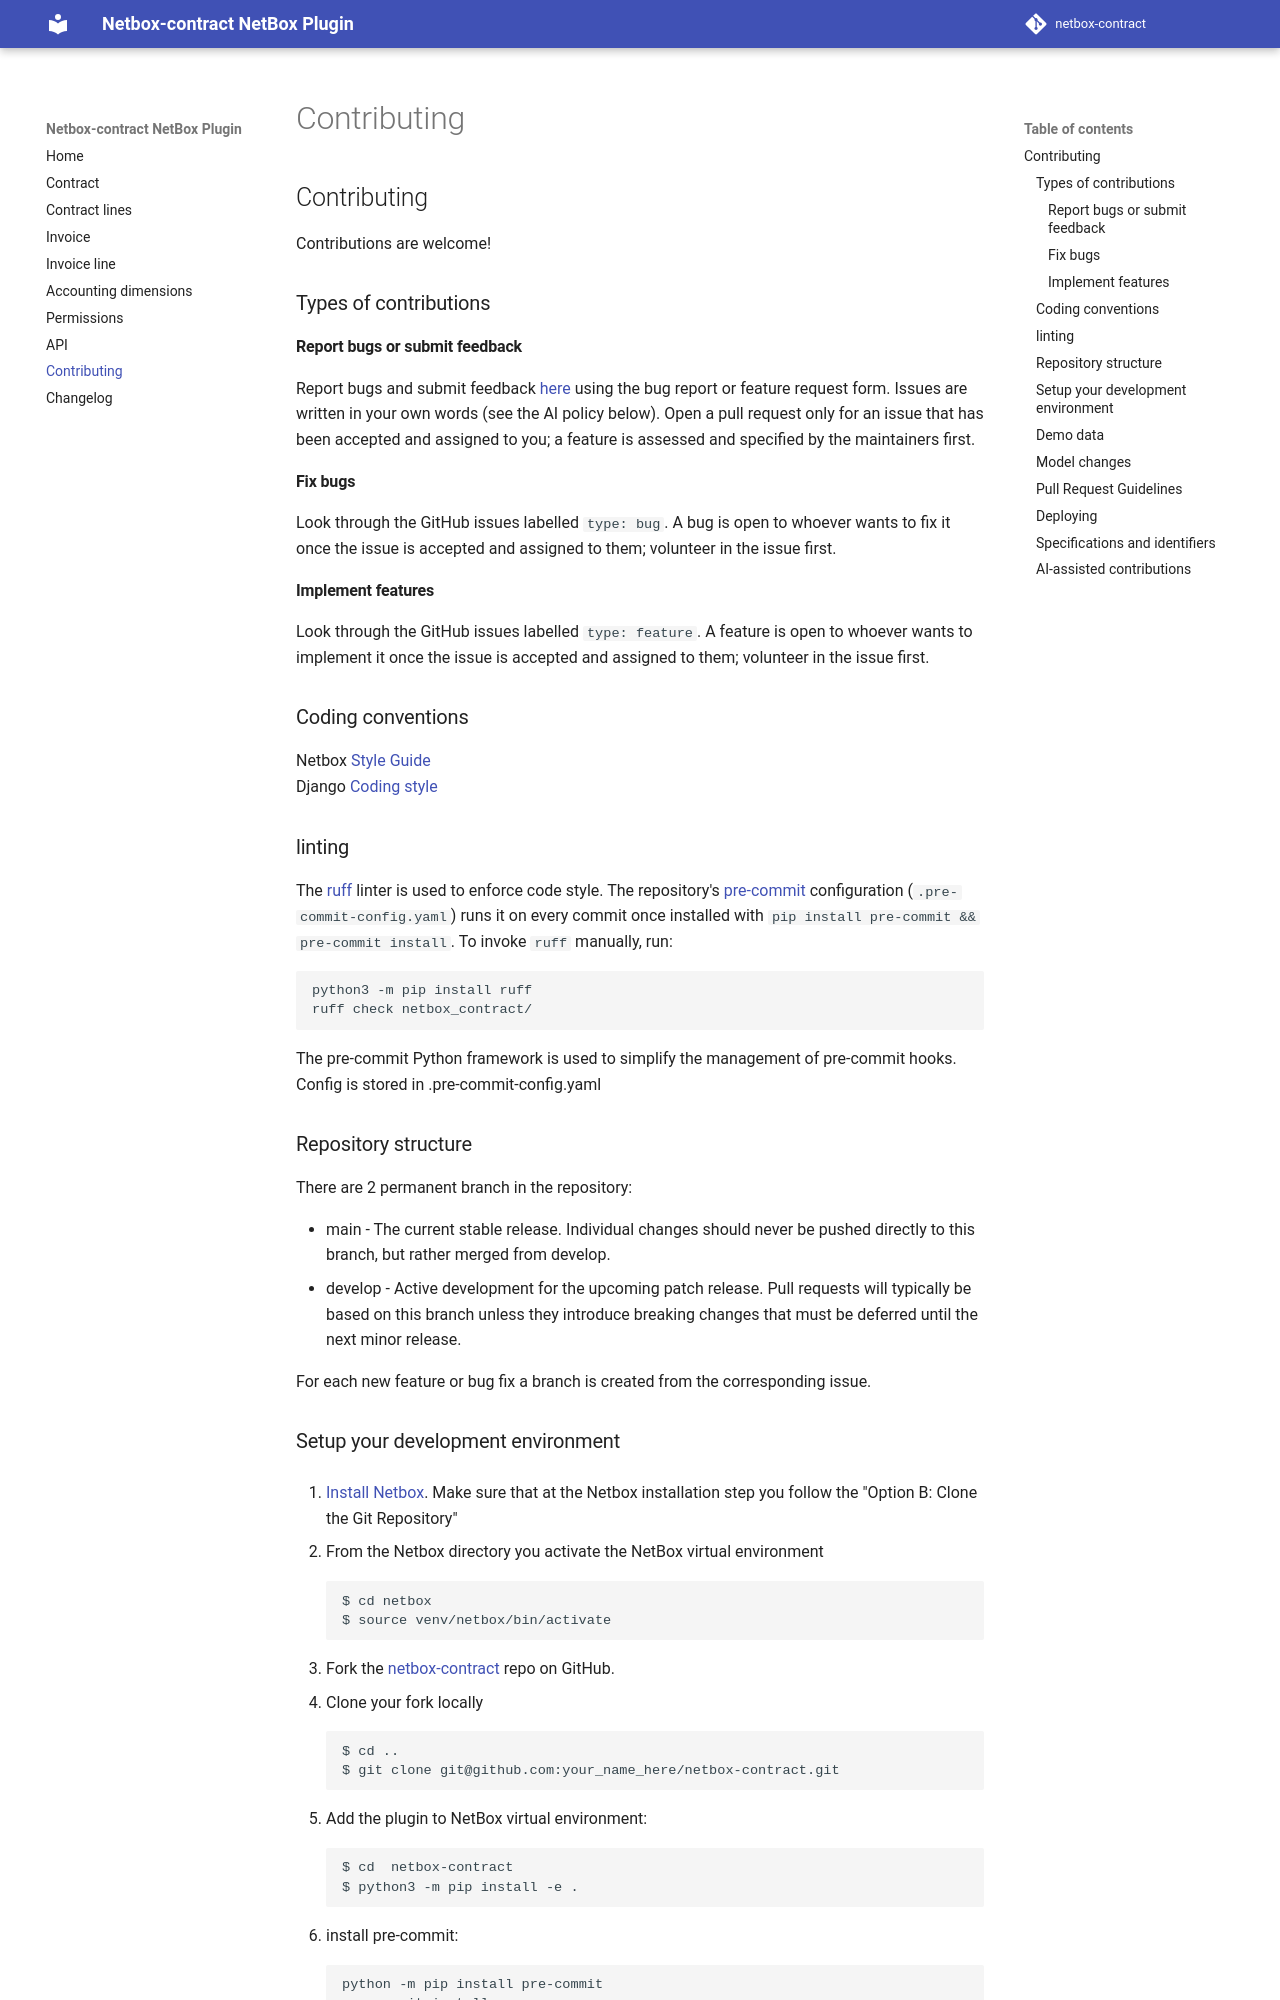

repository: mlebreuil/netbox-contract · page: contributing/index.html · generator: mkdocs

# Contributing

Contributions are welcome!

## Types of contributions

### Report bugs or submit feedback

Report bugs and submit feetback [here](https://github.com/mlebreuil/netbox-contract/issues).

### Fix bugs

Look through the GitHub issues for bugs. Anything tagged with "bug" and "help
wanted" is open to whoever wants to implement it.

### Implement features

Look through the GitHub issues for features. Anything tagged with "enhancement"
and "help wanted" is open to whoever wants to implement it.

## Coding conventions
 
Netbox [Style Guide](https://netboxlabs.com/docs/netbox/en/stable/development/style-guide/)  
Django [Coding style](https://docs.djangoproject.com/en/stable/internals/contributing/writing-code/coding-style/)  

## linting

The [ruff](https://docs.astral.sh/ruff/) linter is used to enforce code style. The repository's [pre-commit](https://pre-commit.com/) configuration (`.pre-commit-config.yaml`) runs it on every commit once installed with `pip install pre-commit && pre-commit install`. To invoke `ruff` manually, run:

```
python3 -m pip install ruff
ruff check netbox_contract/
```


The pre-commit Python framework is used to simplify the managment of pre-commit hooks.  
Config is stored in .pre-commit-config.yaml   

## Repository structure

There are 2 permanent branch in the repository:

* master - The current stable release. Individual changes should never be pushed directly to this branch, but rather merged from develop.
* develop - Active development for the upcoming patch release. Pull requests will typically be based on this branch unless they introduce breaking changes that must be deferred until the next minor release.

For each new feature or bug fix a branch is created from the corresponding issue.
